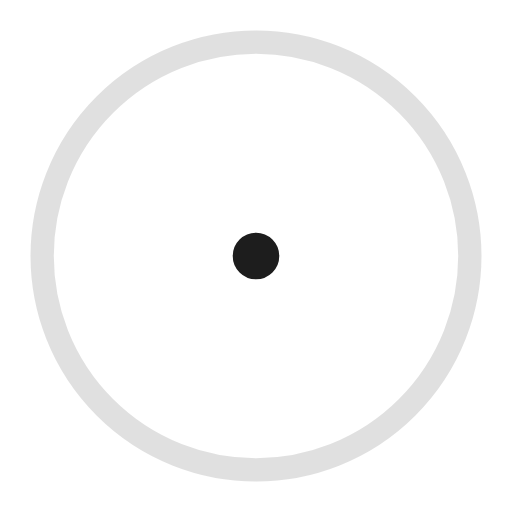
t = 0.00 s
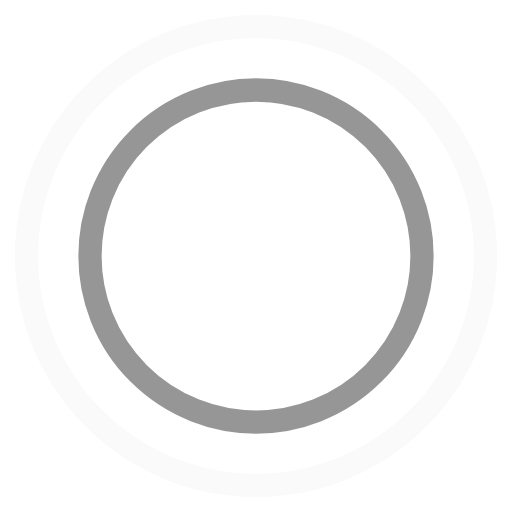
t = 0.45 s
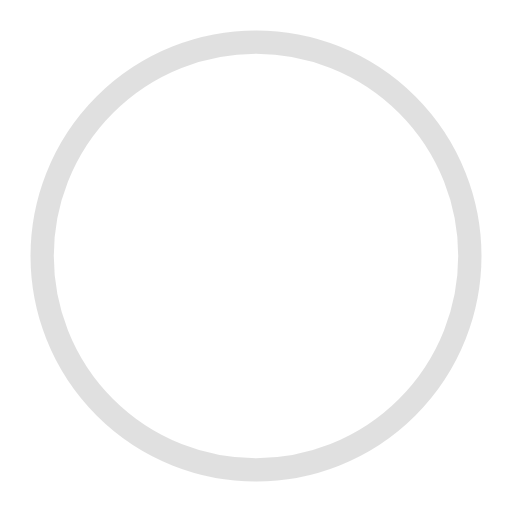
t = 0.90 s
t = 1.35 s: frame unchanged from t = 0.45 s, image omitted

The animated SVG that drew these frames (rendered in a browser with its animation timeline set to each time). Animation: 4 SMIL elements (animate=4); one cycle of 1.80 s, repeats indefinitely.

<!-- By Sam Herbert (@sherb), for everyone. More @ http://goo.gl/7AJzbL -->
<svg width="44" height="44" viewBox="0 0 44 44" xmlns="http://www.w3.org/2000/svg" stroke="#1D1D1D">
    <g fill="none" fill-rule="evenodd" stroke-width="2">
        <circle cx="22" cy="22" r="1">
            <animate attributeName="r"
                begin="0s" dur="1.8s"
                values="1; 20"
                calcMode="spline"
                keyTimes="0; 1"
                keySplines="0.165, 0.84, 0.44, 1"
                repeatCount="indefinite" />
            <animate attributeName="stroke-opacity"
                begin="0s" dur="1.8s"
                values="1; 0"
                calcMode="spline"
                keyTimes="0; 1"
                keySplines="0.3, 0.61, 0.355, 1"
                repeatCount="indefinite" />
        </circle>
        <circle cx="22" cy="22" r="1">
            <animate attributeName="r"
                begin="-0.9s" dur="1.8s"
                values="1; 20"
                calcMode="spline"
                keyTimes="0; 1"
                keySplines="0.165, 0.84, 0.44, 1"
                repeatCount="indefinite" />
            <animate attributeName="stroke-opacity"
                begin="-0.9s" dur="1.8s"
                values="1; 0"
                calcMode="spline"
                keyTimes="0; 1"
                keySplines="0.3, 0.61, 0.355, 1"
                repeatCount="indefinite" />
        </circle>
    </g>
</svg>
